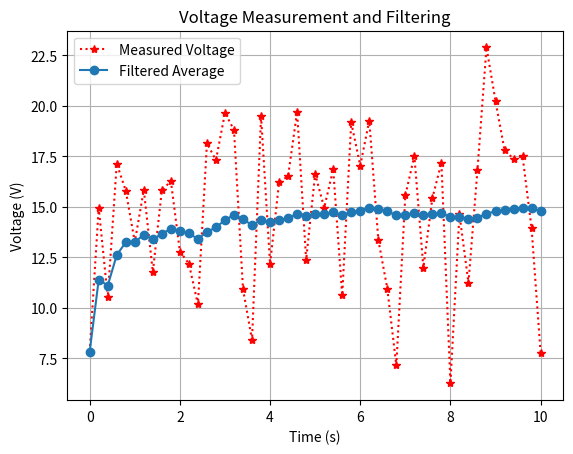

Source code (Python):
import numpy as np
import matplotlib.pyplot as plt

# [redacted]
# This script simulates voltage measurements and applies an averaging filter to smooth the data.

class AvgFilter:
    def __init__(self):
        """
        Initialize the averaging filter with persistent variables.
        """
        self.prev_avg = 0  # Previous average value
        self.k = 1  # Sample counter

    def compute(self, x):
        """
        Compute the updated average for a given input.

        Parameters:
        x (float): The new input sample.

        Returns:
        float: The updated average.
        """
        alpha = (self.k - 1) / self.k  # Smoothing factor
        avg = alpha * self.prev_avg + (1 - alpha) * x

        # Update state variables
        self.prev_avg = avg
        self.k += 1

        return avg

def get_volt():
    """
    Simulate a voltage measurement with noise.

    Returns:
    float: A simulated voltage value.
    """
    w = np.random.randn() * 4  # Random noise with standard deviation of 4
    return 14.4 + w  # Base voltage of 14.4V with noise

# Simulation parameters
dt = 0.2  # Time step in seconds
t = np.arange(0, 10 + dt, dt)  # Time vector from 0 to 10 seconds

Nsamples = len(t)  # Number of samples

# Storage for results
avg_saved = np.zeros(Nsamples)  # Array to store filtered averages
xm_saved = np.zeros(Nsamples)  # Array to store raw measurements

# Initialize the averaging filter
filter_instance = AvgFilter()

# Run the simulation
for k in range(Nsamples):
    xm = get_volt()  # Get a new voltage measurement
    avg = filter_instance.compute(xm)  # Apply the averaging filter

    avg_saved[k] = avg  # Save the filtered value
    xm_saved[k] = xm  # Save the raw measurement

# Plot the results
plt.figure()
plt.plot(t, xm_saved, 'r:*', label='Measured Voltage')  # Raw voltage measurements
plt.plot(t, avg_saved, 'o-', label='Filtered Average')  # Filtered averages
plt.xlabel('Time (s)')  # X-axis label
plt.ylabel('Voltage (V)')  # Y-axis label
plt.legend()  # Show legend
plt.title('Voltage Measurement and Filtering')  # Plot title
plt.grid()  # Show grid for better visualization

# Save the plot
plt.savefig("voltage_filtering_results.png")  # Save the figure as a PNG file
plt.show()  # Display the plot

